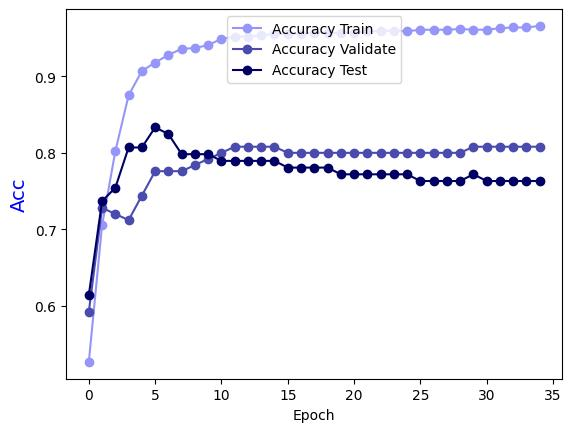

The table this chart was drawn from, first rows:
Epoch, Accuracy Train, Accuracy Validate, Accuracy Test
0.0, 0.5265, 0.592, 0.614
1.0, 0.7053, 0.728, 0.7368
2.0, 0.8022, 0.72, 0.7544
3.0, 0.8751, 0.712, 0.807
4.0, 0.9071, 0.744, 0.807
5.0, 0.9181, 0.776, 0.8333
6.0, 0.9281, 0.776, 0.8246
7.0, 0.9361, 0.776, 0.7982
8.0, 0.9371, 0.784, 0.7982
9.0, 0.9411, 0.792, 0.7982
10.0, 0.9491, 0.8, 0.7895
11.0, 0.952, 0.808, 0.7895
12.0, 0.952, 0.808, 0.7895
13.0, 0.954, 0.808, 0.7895
14.0, 0.955, 0.808, 0.7895
15.0, 0.955, 0.8, 0.7807
16.0, 0.956, 0.8, 0.7807
17.0, 0.957, 0.8, 0.7807
18.0, 0.957, 0.8, 0.7807
19.0, 0.957, 0.8, 0.7719
20.0, 0.957, 0.8, 0.7719
21.0, 0.959, 0.8, 0.7719
22.0, 0.959, 0.8, 0.7719
23.0, 0.96, 0.8, 0.7719
24.0, 0.959, 0.8, 0.7719
25.0, 0.961, 0.8, 0.7632
26.0, 0.961, 0.8, 0.7632
27.0, 0.961, 0.8, 0.7632
28.0, 0.962, 0.8, 0.7632
29.0, 0.961, 0.808, 0.7719
30.0, 0.961, 0.808, 0.7632
31.0, 0.963, 0.808, 0.7632
32.0, 0.964, 0.808, 0.7632
33.0, 0.964, 0.808, 0.7632
34.0, 0.966, 0.808, 0.7632
